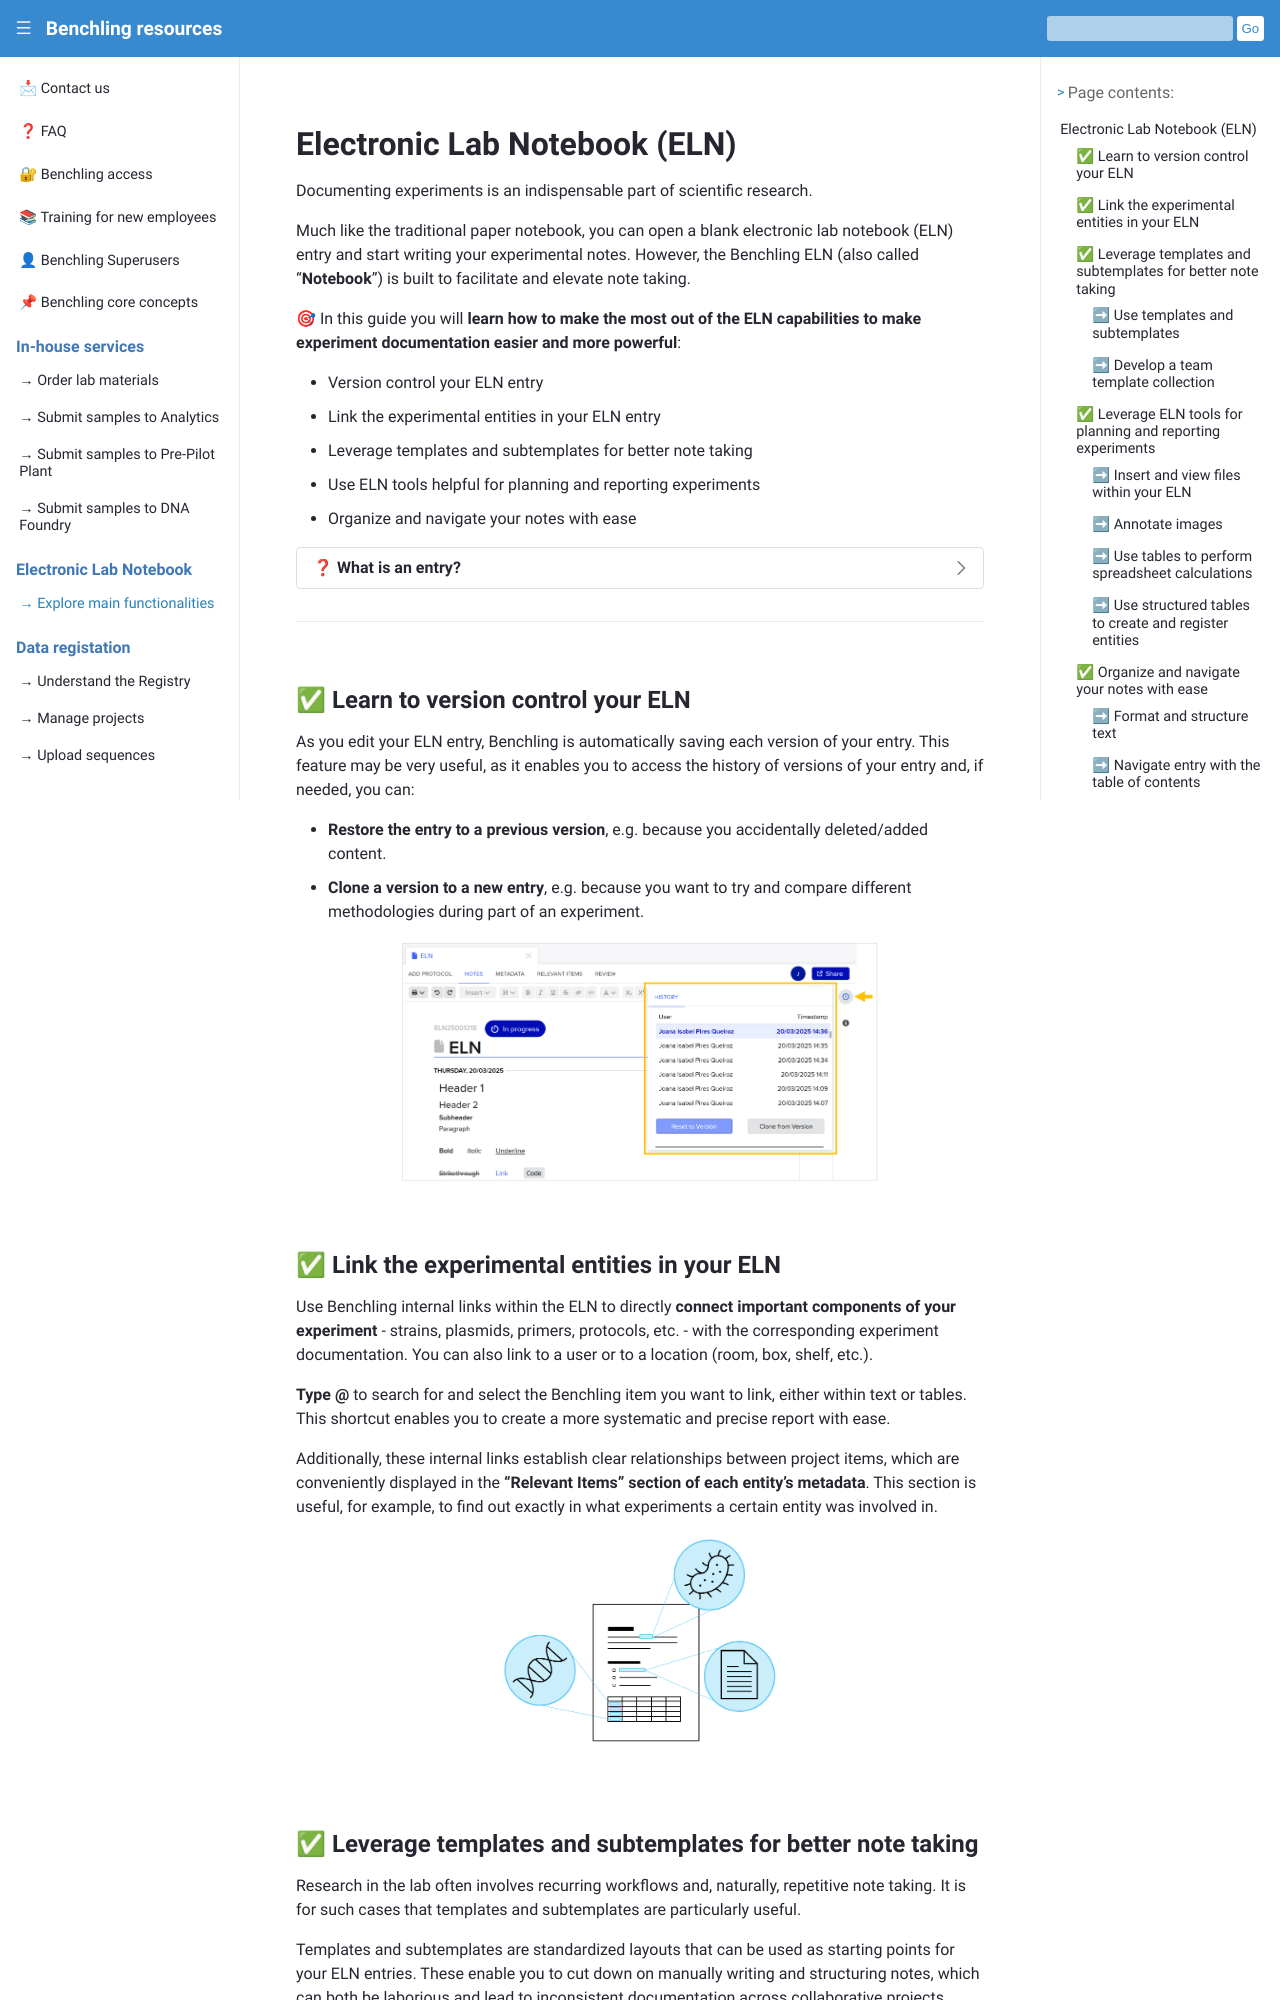

repository: biosustain/benchling-resources · page: guides/eln.html · generator: sphinx

#  Electronic Lab Notebook (ELN) 

Documenting experiments is an indispensable part of scientific research.

Much like the traditional paper notebook, you can open a blank electronic lab notebook (ELN) entry and start writing your experimental notes. However, the Benchling ELN (also called "**Notebook**") is built to facilitate and elevate note taking.

 🎯 In this guide you will **learn how to make the most out of the ELN capabilities to make experiment documentation easier and more powerful**:
- Version control your ELN entry
- Link the experimental entities in your ELN entry
- Leverage templates and subtemplates for better note taking
- Use ELN tools helpful for planning and reporting experiments
- Organize and navigate your notes with ease

````{dropdown} ❓ What is an entry?

A Benchling entry is like a digital notebook page. Entries share a lot of similarities with entities, but provide a word processor tab to write notes. As you develop your project, you will create entries to document the experimental work and entities to track biological objects involved in the experiments. 

````

---

## ✅ Learn to version control your ELN
As you edit your ELN entry, Benchling is automatically saving each version of your entry. This feature may be very useful, as it enables you to access the history of versions of your entry and, if needed, you can:
- **Restore the entry to a previous version**, e.g. because you accidentally deleted/added content.
- **Clone a version to a new entry**, e.g. because you want to try and compare different methodologies during part of an experiment.

```{figure} ../_static/images/eln-guide-18.png
:alt:
:width: 70%
:align: center
```

## ✅ Link the experimental entities in your ELN
Use Benchling internal links within the ELN to directly **connect important components of your experiment** - strains, plasmids, primers, protocols, etc. - with the corresponding experiment documentation. You can also link to a user or to a location (room, box, shelf, etc.).

**Type @** to search for and select the Benchling item you want to link, either within text or tables. This shortcut enables you to create a more systematic and precise report with ease. 

Additionally, these internal links establish clear relationships between project items, which are conveniently displayed in the **"Relevant Items" section of each entity’s metadata**. This section is useful, for example, to find out exactly in what experiments a certain entity was involved in.
```{figure} ../_static/images/eln-guide-22.png
:alt:
:width: 40%
:align: center
```


## ✅ Leverage templates and subtemplates for better note taking
Research in the lab often involves recurring workflows and, naturally, repetitive note taking. It is for such cases that templates and subtemplates are particularly useful.

Templates and subtemplates are standardized layouts that can be used as starting points for your ELN entries. These enable you to cut down on manually writing and structuring notes, which can both be laborious and lead to inconsistent documentation across collaborative projects. 
```{figure} ../_static/images/eln-guide-20.png
:alt:
:width: 100%
:align: center
```
